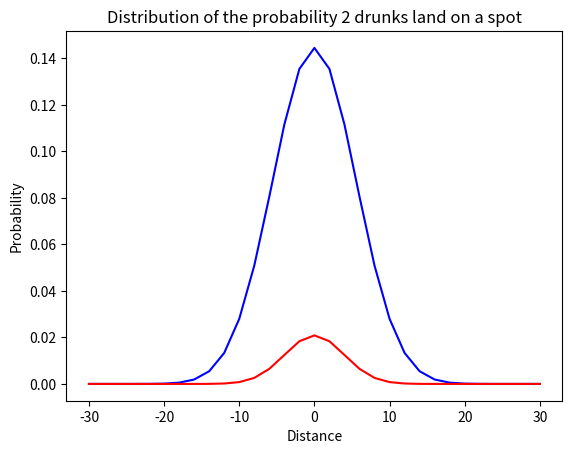

This figure's Python source:
import numpy
from array import *
from math import factorial
import matplotlib.pyplot as plt

N = 30

p = 0.5
q = 0.5
n1 = 0
n2 = 0

m = []
prob = []

while n1 < 31:
    n2 = N - n1
    m.insert(n1,n1 - n2)
    prob.insert(n1,(factorial(N))/(factorial(n1)*factorial(n2))*(p**n1)*(q**n2))
    n1 += 1

print(prob)

plt.title("Distribution of the probability of one drunk")
plt.xlabel("distance")
plt.ylabel("probability")
plt.plot(m, prob, color = "blue")
plt.show()

prob2 = prob.copy()

i = 0
while i < 31:
    prob2[i] = prob[i]**2
    i += 1

plt.title("Distribution of the probability 2 drunks land on a spot")
plt.xlabel("Distance")
plt.ylabel("Probability")
plt.plot(m, prob2, color = "red")
plt.show()

total_probability_together = sum(prob2)
print(total_probability_together)
